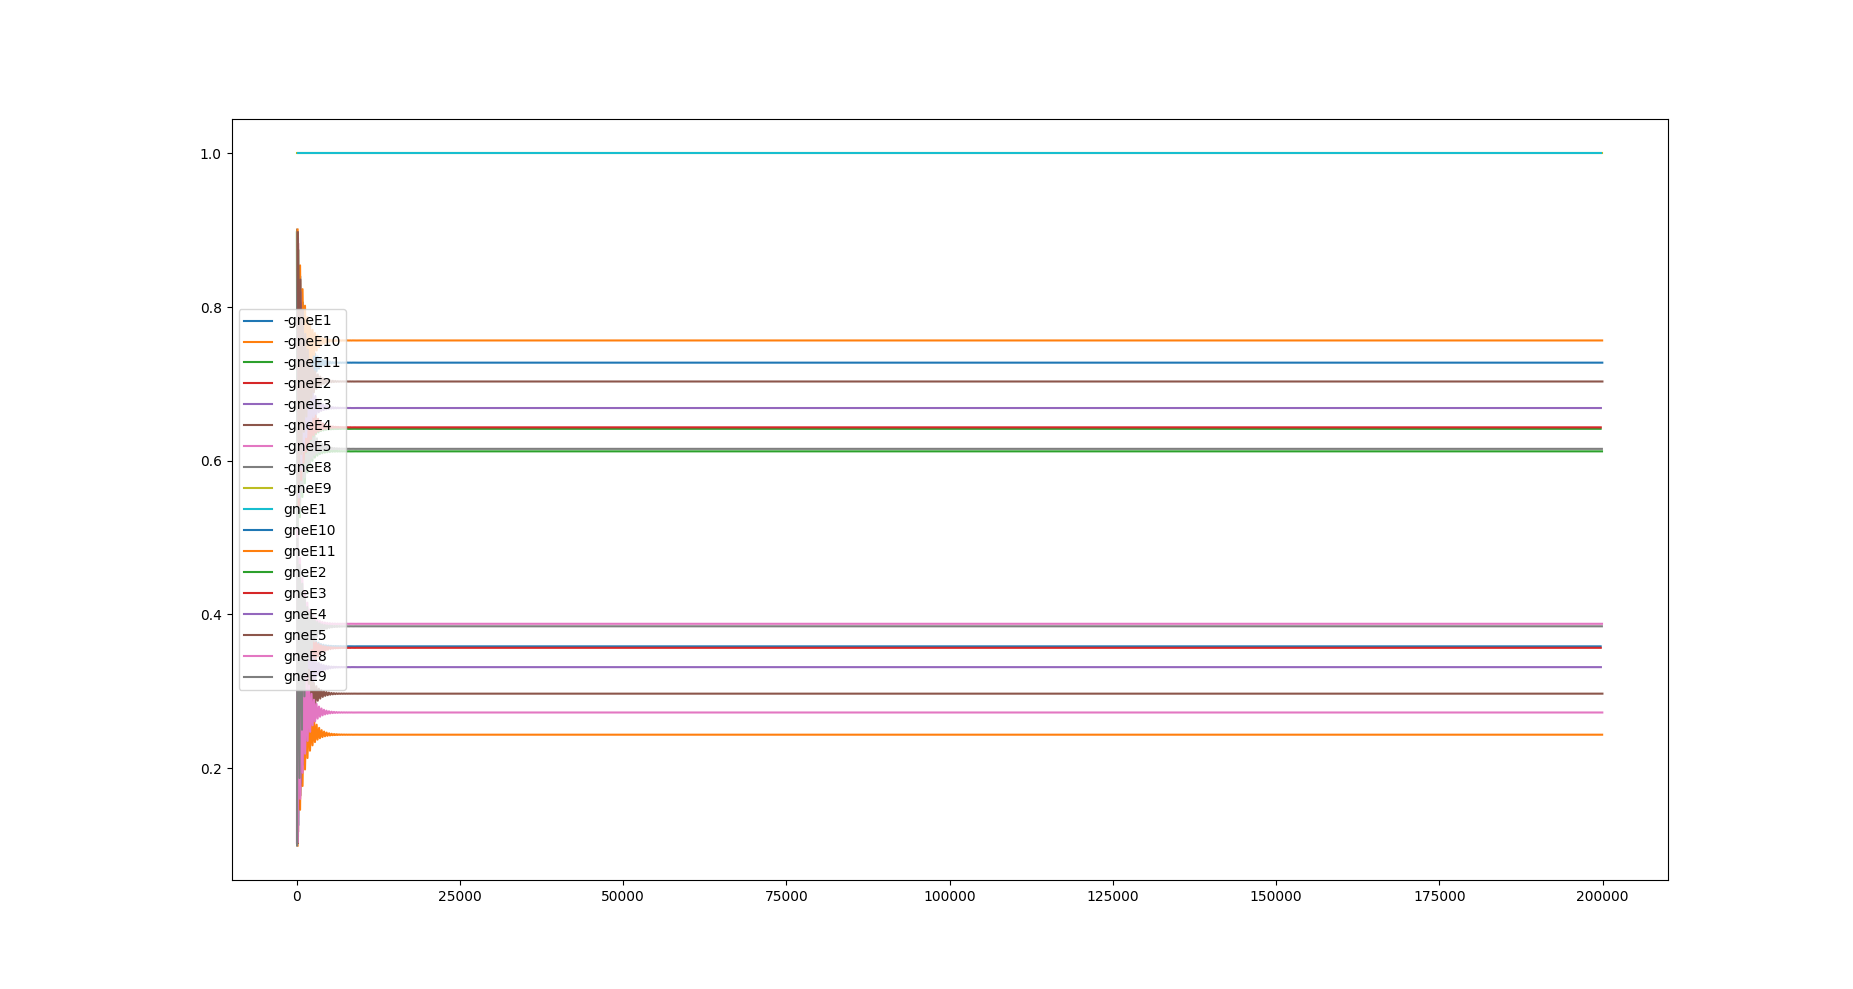

The table this chart was drawn from, first rows:
robot, time, edge, probability (reward_coeff), expect, true, no.of neighbours
bot_0, 256, -gneE1, 0.1266, 256, 9, 2
bot_0, 300, -gneE1, 0.4577, 85, 9, 2
bot_0, 636, -gneE1, 0.1987, 380, 8, 2
bot_0, 682, -gneE1, 0.4252, 87, 9, 2
bot_0, 1015, -gneE1, 0.248, 379, 8, 2
bot_0, 1058, -gneE1, 0.4049, 84, 8, 2
bot_0, 1393, -gneE1, 0.2835, 378, 8, 2
bot_0, 1436, -gneE1, 0.3899, 86, 9, 2
bot_0, 1773, -gneE1, 0.3066, 380, 7, 2
bot_0, 1817, -gneE1, 0.3793, 86, 9, 2
bot_0, 2160, -gneE1, 0.3229, 387, 8, 2
bot_0, 2203, -gneE1, 0.3729, 86, 8, 2
bot_0, 2540, -gneE1, 0.3347, 380, 11, 2
bot_0, 2584, -gneE1, 0.3683, 84, 9, 2
bot_0, 2922, -gneE1, 0.3422, 382, 10, 2
bot_0, 2965, -gneE1, 0.3652, 87, 9, 2
bot_0, 3310, -gneE1, 0.3474, 388, 9, 2
bot_0, 3352, -gneE1, 0.3631, 87, 9, 2
bot_0, 3684, -gneE1, 0.3509, 374, 9, 2
bot_0, 3727, -gneE1, 0.3615, 85, 10, 2
bot_0, 4065, -gneE1, 0.3531, 381, 8, 2
bot_0, 4107, -gneE1, 0.3606, 83, 7, 2
bot_0, 4450, -gneE1, 0.3549, 385, 9, 2
bot_0, 4493, -gneE1, 0.3599, 84, 9, 2
bot_0, 4832, -gneE1, 0.356, 382, 8, 2
bot_0, 4874, -gneE1, 0.3595, 84, 7, 2
bot_0, 5222, -gneE1, 0.3569, 390, 9, 2
bot_0, 5265, -gneE1, 0.3592, 86, 9, 2
bot_0, 5607, -gneE1, 0.3574, 385, 10, 2
bot_0, 5648, -gneE1, 0.3589, 83, 10, 2
bot_0, 5988, -gneE1, 0.3577, 381, 9, 2
bot_0, 6031, -gneE1, 0.3588, 85, 9, 2
bot_0, 6367, -gneE1, 0.358, 379, 8, 2
bot_0, 6412, -gneE1, 0.3587, 86, 9, 2
bot_0, 6751, -gneE1, 0.3581, 384, 9, 2
bot_0, 6795, -gneE1, 0.3586, 87, 9, 2
bot_0, 7135, -gneE1, 0.3582, 384, 7, 2
bot_0, 7181, -gneE1, 0.3586, 87, 11, 2
bot_0, 7517, -gneE1, 0.3583, 382, 8, 2
bot_0, 7563, -gneE1, 0.3585, 88, 9, 2
bot_0, 7895, -gneE1, 0.3583, 378, 7, 2
bot_0, 7940, -gneE1, 0.3585, 86, 9, 2
bot_0, 8270, -gneE1, 0.3584, 375, 9, 2
bot_0, 8312, -gneE1, 0.3585, 85, 9, 2
bot_0, 8645, -gneE1, 0.3584, 375, 8, 2
bot_0, 8689, -gneE1, 0.3585, 85, 9, 2
bot_0, 9026, -gneE1, 0.3584, 381, 8, 2
bot_0, 9071, -gneE1, 0.3585, 88, 10, 2
bot_0, 9408, -gneE1, 0.3584, 382, 8, 2
bot_0, 9453, -gneE1, 0.3585, 88, 8, 2
bot_0, 9785, -gneE1, 0.3584, 377, 8, 2
bot_0, 9829, -gneE1, 0.3585, 85, 8, 2
bot_0, 10167, -gneE1, 0.3584, 382, 9, 2
bot_0, 10209, -gneE1, 0.3585, 87, 8, 2
bot_0, 10553, -gneE1, 0.3584, 386, 10, 2
bot_0, 10597, -gneE1, 0.3585, 88, 9, 2
bot_0, 10930, -gneE1, 0.3585, 377, 7, 2
bot_0, 10979, -gneE1, 0.3585, 91, 9, 2
bot_0, 11318, -gneE1, 0.3585, 388, 7, 2
bot_0, 11363, -gneE1, 0.3585, 85, 7, 2
... 17,737 more rows
